Photos from the image-classification dataset "traffic_sign_dataset" in the GitHub repository manelpuig/my_rUBot_mecanum. Its 6 classes are: forbidden, give way, left, nothing, right, stop.

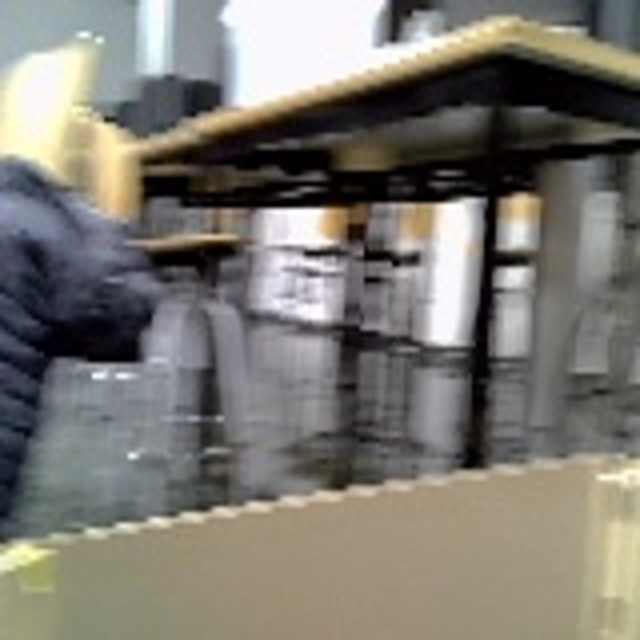
Label: nothing

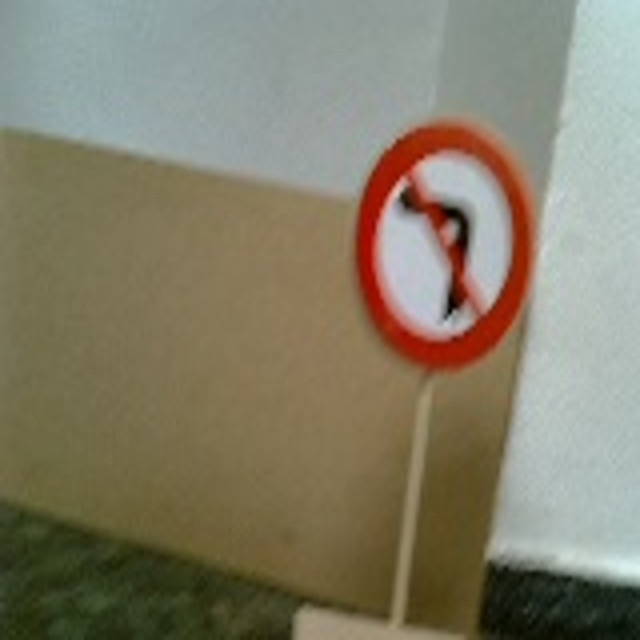
Label: left

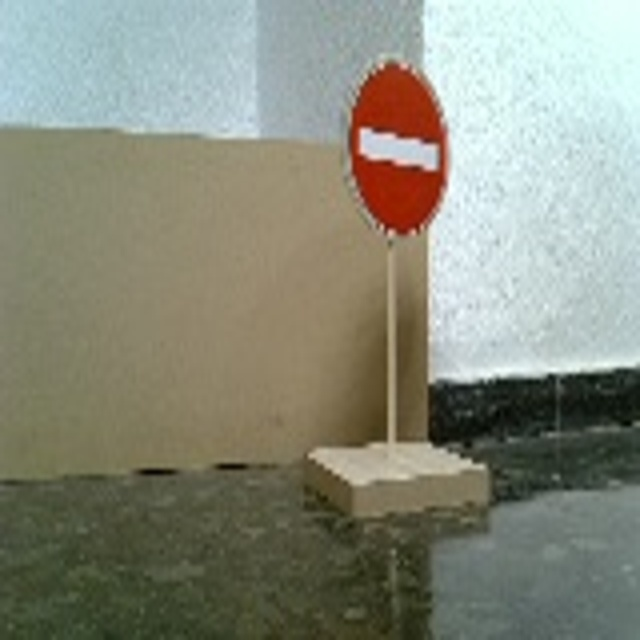
Label: forbidden

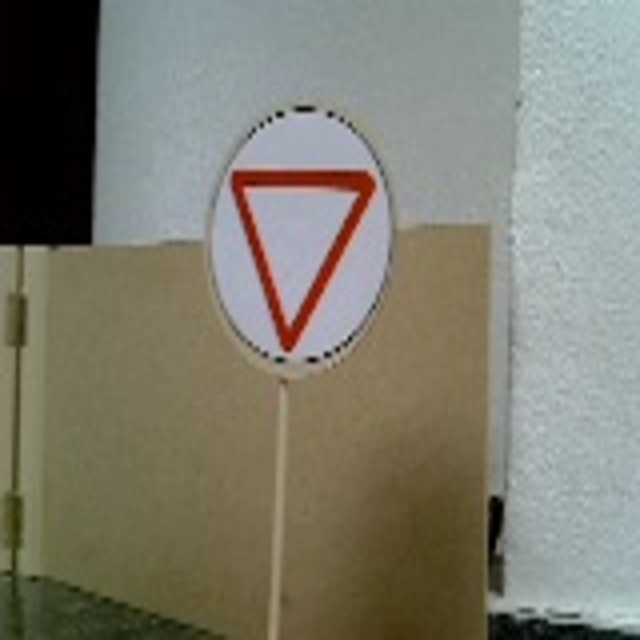
Label: give way

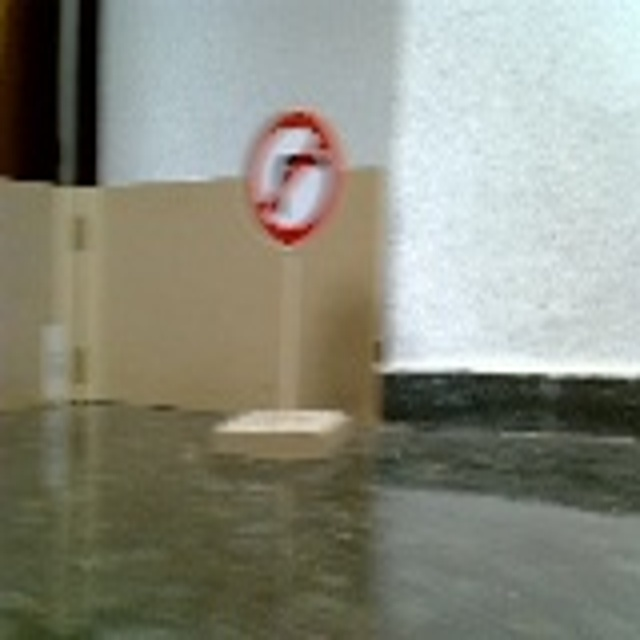
Label: right

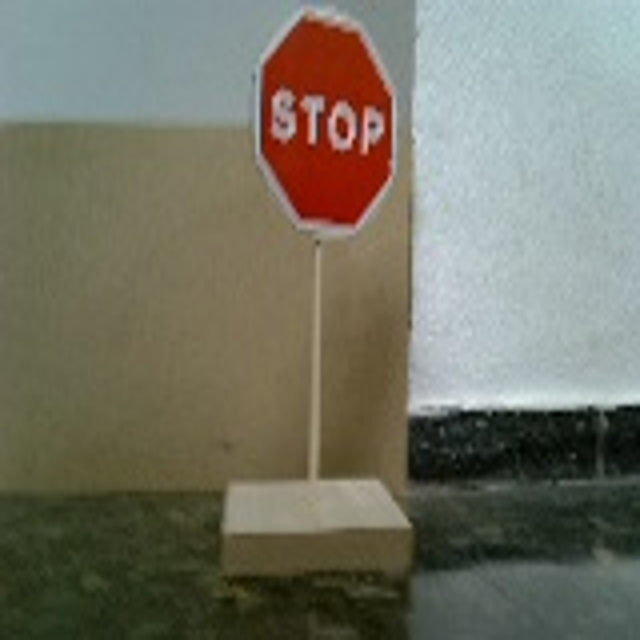
Label: stop
